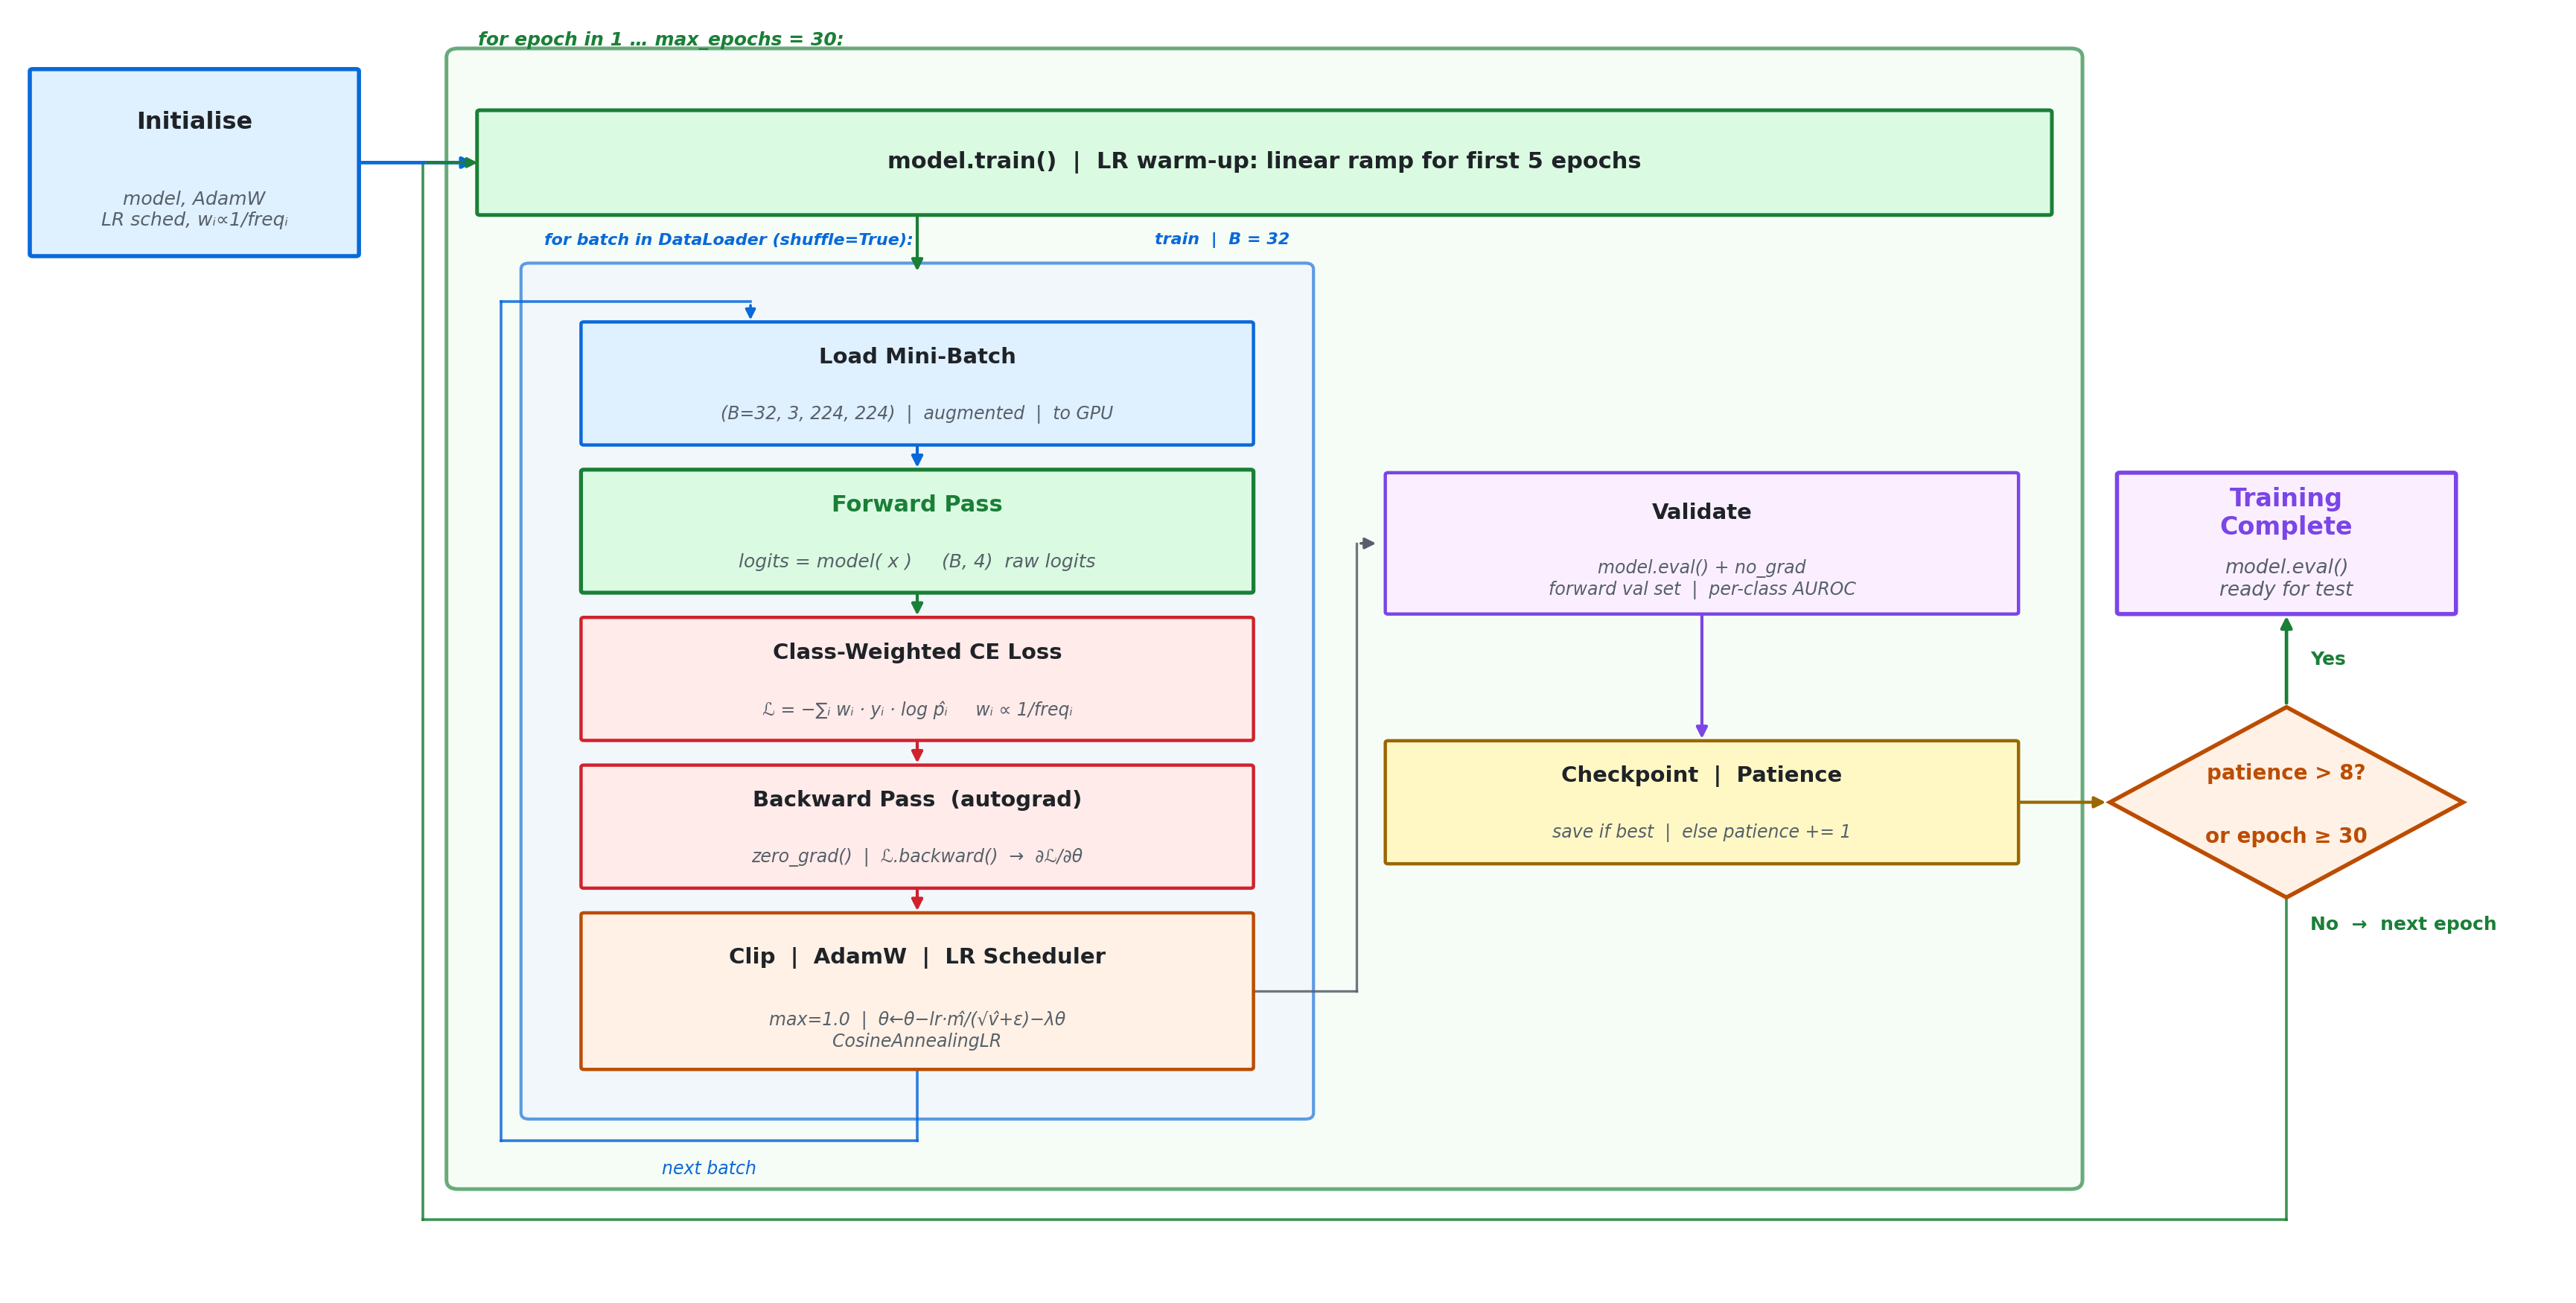

The Python source for this figure:
#!/usr/bin/env python3
"""
fig_training_loop_horizontal.py
Landscape hybrid layout for PowerPoint.
  - Width >> Height  (≈ 2 : 1 aspect ratio)
  - General flow reads left → right
  - Batch ops and validation stack vertically to save x-space
  - Short, compact boxes throughout

Output: figures/fig_training_loop_horizontal.{png,pdf}
"""

import os, numpy as np, matplotlib.pyplot as plt
from matplotlib.patches import FancyBboxPatch, Polygon
os.makedirs("figures", exist_ok=True)
plt.rcParams.update({"font.family": "DejaVu Sans"})

# ── Palette ────────────────────────────────────────────────────────────────
BG="#FFFFFF"; TEXT="#1F2328"; MUTED="#57606A"; BORDER="#D0D7DE"
BLUE="#0969DA"; GREEN="#1A7F37"; RED="#CF222E"; YELLOW="#9A6700"
PURPLE="#7B45E7"; ORANGE="#BC4C00"
FC_BLUE="#DFF0FF"; FC_GREEN="#DAFBE1"; FC_RED="#FFEBE9"
FC_YELLOW="#FFF8C5"; FC_PURPLE="#FBEFFF"; FC_ORANGE="#FFF1E5"

def rbox(ax, cx, cy, w, h, title, sub="", fc="#F6F8FA", ec=BORDER, elw=1.6,
         tsz=10.5, ssz=8.5, tc=TEXT, sc=MUTED, bold=True):
    ax.add_patch(FancyBboxPatch((cx-w/2, cy-h/2), w, h,
        boxstyle="round,pad=0.014", facecolor=fc, edgecolor=ec,
        linewidth=elw, zorder=3))
    fw = "bold" if bold else "normal"
    if sub:
        ax.text(cx, cy+h*0.22, title, ha="center", va="center",
            fontsize=tsz, fontweight=fw, color=tc, zorder=4)
        ax.text(cx, cy-h*0.26, sub, ha="center", va="center",
            fontsize=ssz, color=sc, style="italic", zorder=4)
    else:
        ax.text(cx, cy, title, ha="center", va="center",
            fontsize=tsz, fontweight=fw, color=tc, zorder=4)

def va(ax, x, y0, y1, color=MUTED, lw=1.6):
    ax.annotate("", xy=(x,y1), xytext=(x,y0),
        arrowprops=dict(arrowstyle="-|>", color=color, lw=lw, mutation_scale=11), zorder=5)

def ha(ax, x0, y, x1, color=MUTED, lw=1.6):
    ax.annotate("", xy=(x1,y), xytext=(x0,y),
        arrowprops=dict(arrowstyle="-|>", color=color, lw=lw, mutation_scale=11), zorder=5)

def diamond(ax, cx, cy, w, h, title, sub="", ec=ORANGE, fc=FC_ORANGE, tsz=10):
    pts = np.array([[cx,cy+h/2],[cx+w/2,cy],[cx,cy-h/2],[cx-w/2,cy]])
    ax.add_patch(Polygon(pts, closed=True, facecolor=fc, edgecolor=ec,
        linewidth=2.0, zorder=3))
    if sub:
        ax.text(cx, cy+h*0.15, title, ha="center", va="center",
            fontsize=tsz, color=ec, fontweight="bold", zorder=4)
        ax.text(cx, cy-h*0.18, sub, ha="center", va="center",
            fontsize=tsz, color=ec, fontweight="bold", zorder=4)
    else:
        ax.text(cx, cy, title, ha="center", va="center",
            fontsize=tsz, color=ec, fontweight="bold", zorder=4)

# ══════════════════════════════════════════════════════════════════════════
# Layout — all measurements in axis-coordinate units
# ══════════════════════════════════════════════════════════════════════════

# Box heights  (keep compact)
BH    = 0.66    # standard  (title only or very short sub)
BHT   = 0.78    # with subtitle
BHV   = 0.90    # validation boxes (need two sub-lines)
OPT_H = 1.00    # optimizer (two-line subtitle)
GAP   = 0.19    # vertical gap between batch boxes

# Column X centres and widths
BATCH_CX, BW   = 4.60, 3.40
VAL_CX,   VW   = 8.60, 3.20

# Row Y positions
CY_ES   = 9.10   # Epoch Start row
CY_DIA  = 4.90   # Decision / Checkpoint / Done row

# Batch column Y (top → bottom)
LOAD_CY  = 7.65
FWD_CY   = LOAD_CY  - BHT/2 - GAP - BHT/2
LOSS_CY  = FWD_CY   - BHT/2 - GAP - BHT/2
BWD_CY   = LOSS_CY  - BHT/2 - GAP - BHT/2
OPT_CY   = BWD_CY   - BHT/2 - GAP - OPT_H/2

OPT_BOT  = OPT_CY   - OPT_H/2
LOAD_TOP = LOAD_CY  + BHT/2

# Validation column Y
VAL_CY   = 6.60
CKP_CY   = CY_DIA

# Frame edges
BATCH_L  = BATCH_CX - BW/2 - 0.28
BATCH_R  = BATCH_CX + BW/2 + 0.28
BATCH_T  = LOAD_TOP + 0.36
BATCH_B  = OPT_BOT  - 0.30

EP_X0    = BATCH_L  - 0.36
EP_X1    = VAL_CX   + VW/2 + 0.28
EP_Y0    = BATCH_B  - 0.44
EP_Y1    = CY_ES    + BH/2  + 0.36

# Routing tracks
LB_X     = BATCH_L  - 0.28   # batch loop-back, left of batch frame
EP_LB_X  = EP_X0    - 0.18   # epoch loop-back, left of epoch frame
ROUTE_X  = BATCH_R  + 0.26   # vertical run connecting batch → validation

# Diamond and Done
DIA_W, DIA_H = 1.80, 1.25
DIA_CX   = EP_X1 + 0.20 + DIA_W/2
DIA_BOT  = CY_DIA - DIA_H/2
DONE_W   = 1.70
DONE_H   = BHV
DONE_CX  = DIA_CX
DONE_CY  = VAL_CY

# Init
INIT_W   = 1.65
INIT_CX  = EP_X0 - 0.52 - INIT_W/2

XL  = DONE_CX + DONE_W/2 + 0.55
EL_Y = EP_Y0 - 0.26

# ── Figure ────────────────────────────────────────────────────────────────
fig = plt.figure(figsize=(18, 9), facecolor=BG)

ax = fig.add_axes([0.03, 0.03, 0.95, 0.95])
ax.set_xlim(0, XL)
ax.set_ylim(EL_Y - 0.45, EP_Y1 + 0.28)
ax.axis("off"); ax.set_facecolor(BG)

# ── Epoch frame ───────────────────────────────────────────────────────────
ax.add_patch(FancyBboxPatch((EP_X0, EP_Y0), EP_X1-EP_X0, EP_Y1-EP_Y0,
    boxstyle="round,pad=0.06", facecolor="#F2FCF2", edgecolor=GREEN,
    linewidth=1.8, zorder=1, alpha=0.65))
ax.text(EP_X0+0.10, EP_Y1+0.05,
    "for epoch in 1 … max_epochs = 30:",
    fontsize=9, color=GREEN, va="bottom", style="italic", fontweight="bold")

# ── Batch frame ───────────────────────────────────────────────────────────
ax.add_patch(FancyBboxPatch((BATCH_L, BATCH_B), BATCH_R-BATCH_L, BATCH_T-BATCH_B,
    boxstyle="round,pad=0.04", facecolor="#F0F4FF", edgecolor=BLUE,
    linewidth=1.5, zorder=1, alpha=0.65))
ax.text(BATCH_L+0.08, BATCH_T+0.14,
    "for batch in DataLoader (shuffle=True):",
    fontsize=8, color=BLUE, va="bottom", style="italic", fontweight="bold")
ax.text(BATCH_R-0.08, BATCH_T+0.14,
    "train  |  B = 32",
    fontsize=8, color=BLUE, va="bottom", style="italic", fontweight="bold", ha="right")

# ══════════════════════════════════════════════════════════════════════════
# INIT
# ══════════════════════════════════════════════════════════════════════════
rbox(ax, INIT_CX, CY_ES, INIT_W, 1.20, "Initialise",
    sub="model, AdamW\nLR sched, wᵢ∝1/freqᵢ",
    fc=FC_BLUE, ec=BLUE, elw=2.0, tsz=11.5, ssz=9)
ha(ax, INIT_CX+INIT_W/2, CY_ES, EP_X0+0.10, BLUE, 1.7)

# ══════════════════════════════════════════════════════════════════════════
# EPOCH START  (wide banner across both sub-columns)
# ══════════════════════════════════════════════════════════════════════════
ES_W = EP_X1 - EP_X0 - 0.22
ES_CX = (EP_X0 + EP_X1) / 2
rbox(ax, ES_CX, CY_ES, ES_W, BH,
    "model.train()  |  LR warm-up: linear ramp for first 5 epochs",
    fc=FC_GREEN, ec=GREEN, elw=1.8, tsz=11, ssz=9.5)
va(ax, BATCH_CX, CY_ES-BH/2, BATCH_T-0.04, GREEN, 1.5)

# ══════════════════════════════════════════════════════════════════════════
# BATCH COLUMN  — five compact stacked boxes
# ══════════════════════════════════════════════════════════════════════════
rbox(ax, BATCH_CX, LOAD_CY, BW, BHT, "Load Mini-Batch",
    sub="(B=32, 3, 224, 224)  |  augmented  |  to GPU",
    fc=FC_BLUE, ec=BLUE, elw=1.6, tsz=10.5, ssz=8.5)
va(ax, BATCH_CX, LOAD_CY-BHT/2, FWD_CY+BHT/2, BLUE, 1.5)

rbox(ax, BATCH_CX, FWD_CY, BW, BHT, "Forward Pass",
    sub="logits = model( x )     (B, 4)  raw logits",
    fc=FC_GREEN, ec=GREEN, elw=1.9, tsz=11, ssz=9, tc=GREEN)
va(ax, BATCH_CX, FWD_CY-BHT/2, LOSS_CY+BHT/2, GREEN, 1.5)

rbox(ax, BATCH_CX, LOSS_CY, BW, BHT, "Class-Weighted CE Loss",
    sub="ℒ = −∑ᵢ wᵢ · yᵢ · log p̂ᵢ     wᵢ ∝ 1/freqᵢ",
    fc=FC_RED, ec=RED, elw=1.6, tsz=10.5, ssz=8.5)
va(ax, BATCH_CX, LOSS_CY-BHT/2, BWD_CY+BHT/2, RED, 1.5)

rbox(ax, BATCH_CX, BWD_CY, BW, BHT, "Backward Pass  (autograd)",
    sub="zero_grad()  |  ℒ.backward()  →  ∂ℒ/∂θ",
    fc=FC_RED, ec=RED, elw=1.6, tsz=10.5, ssz=8.5)
va(ax, BATCH_CX, BWD_CY-BHT/2, OPT_CY+OPT_H/2, RED, 1.5)

rbox(ax, BATCH_CX, OPT_CY, BW, OPT_H, "Clip  |  AdamW  |  LR Scheduler",
    sub="max=1.0  |  θ←θ−lr·m̂/(√v̂+ε)−λθ\nCosineAnnealingLR",
    fc=FC_ORANGE, ec=ORANGE, elw=1.6, tsz=10.5, ssz=8.5)

# ── Batch loop-back (U-shape: down from Clip+Adam → under batch column → up → into Load Batch top)
UB_LOOP_X  = BATCH_L - 0.14          # left track: outside blue frame, inside green frame
UB_UNDER_Y = BATCH_B - 0.18          # bottom horizontal: below blue frame, inside green frame
UB_TOP_Y   = LOAD_TOP + 0.15         # top horizontal: above Load Batch, inside blue frame
UB_ENTRY_X = BATCH_CX - BW * 0.25   # x where arrow descends into Load Batch top
ax.plot([BATCH_CX, BATCH_CX], [OPT_BOT, UB_UNDER_Y],        # down from Clip+Adam
        color=BLUE, lw=1.3, alpha=0.85, zorder=2)
ax.plot([BATCH_CX, UB_LOOP_X], [UB_UNDER_Y, UB_UNDER_Y],    # left under batch column
        color=BLUE, lw=1.3, alpha=0.85, zorder=2)
ax.plot([UB_LOOP_X, UB_LOOP_X], [UB_UNDER_Y, UB_TOP_Y],     # up alongside batch column
        color=BLUE, lw=1.3, alpha=0.85, zorder=2)
ax.plot([UB_LOOP_X, UB_ENTRY_X], [UB_TOP_Y, UB_TOP_Y],      # right above Load Batch
        color=BLUE, lw=1.3, alpha=0.85, zorder=2)
ax.annotate("", xy=(UB_ENTRY_X, LOAD_TOP), xytext=(UB_ENTRY_X, UB_TOP_Y),
    arrowprops=dict(arrowstyle="-|>", color=BLUE, lw=1.3, mutation_scale=10), zorder=5)
ax.text((BATCH_CX + UB_LOOP_X) / 2, UB_UNDER_Y - 0.13,
    "next batch", ha="center", va="top",
    fontsize=8.5, color=BLUE, style="italic")

# ── Route: batch bottom → validation top ───────────────────────────────────
ax.plot([BATCH_CX+BW/2, ROUTE_X], [OPT_CY, OPT_CY],
        color=MUTED, lw=1.2, alpha=0.85, zorder=2)
ax.plot([ROUTE_X, ROUTE_X], [OPT_CY, VAL_CY],
        color=MUTED, lw=1.2, alpha=0.85, zorder=2)
ha(ax, ROUTE_X, VAL_CY, VAL_CX-VW/2-0.04, MUTED, 1.3)

# ══════════════════════════════════════════════════════════════════════════
# VALIDATION COLUMN  — two compact boxes
# ══════════════════════════════════════════════════════════════════════════
rbox(ax, VAL_CX, VAL_CY, VW, BHV, "Validate",
    sub="model.eval() + no_grad\nforward val set  |  per-class AUROC",
    fc=FC_PURPLE, ec=PURPLE, elw=1.6, tsz=10.5, ssz=8.5)
va(ax, VAL_CX, VAL_CY-BHV/2, CKP_CY+BHT/2, PURPLE, 1.5)

rbox(ax, VAL_CX, CKP_CY, VW, BHT, "Checkpoint  |  Patience",
    sub="save if best  |  else patience += 1",
    fc=FC_YELLOW, ec=YELLOW, elw=1.6, tsz=10.5, ssz=8.5)
ha(ax, VAL_CX+VW/2, CKP_CY, DIA_CX-DIA_W/2, YELLOW, 1.5)

# ══════════════════════════════════════════════════════════════════════════
# DECISION DIAMOND
# ══════════════════════════════════════════════════════════════════════════
diamond(ax, DIA_CX, CY_DIA, DIA_W, DIA_H,
    "patience > 8?",
    sub="or epoch ≥ 30",
    ec=ORANGE, fc=FC_ORANGE, tsz=10)

# Yes → Training Complete (upward arrow from diamond top)
va(ax, DIA_CX, CY_DIA+DIA_H/2, DONE_CY-DONE_H/2, GREEN, 1.7)
ax.text(DIA_CX + 0.12, (CY_DIA + DIA_H/2 + DONE_CY - DONE_H/2) / 2,
    "Yes",
    fontsize=9, color=GREEN, fontweight="bold", ha="left", va="center")

# No → epoch loop-back
ax.plot([DIA_CX, DIA_CX], [DIA_BOT, EL_Y],
        color=GREEN, lw=1.3, alpha=0.85, zorder=2)
ax.plot([DIA_CX, EP_LB_X], [EL_Y, EL_Y],
        color=GREEN, lw=1.3, alpha=0.85, zorder=2)
ax.plot([EP_LB_X, EP_LB_X], [EL_Y, CY_ES],
        color=GREEN, lw=1.3, alpha=0.85, zorder=2)
ax.annotate("", xy=(EP_X0+0.12, CY_ES), xytext=(EP_LB_X, CY_ES),
    arrowprops=dict(arrowstyle="-|>", color=GREEN, lw=1.3, mutation_scale=10), zorder=5)
ax.text(DIA_CX + 0.12, DIA_BOT - 0.12,
    "No  →  next epoch",
    ha="left", va="top", fontsize=9, color=GREEN, fontweight="bold")

# ══════════════════════════════════════════════════════════════════════════
# TRAINING COMPLETE
# ══════════════════════════════════════════════════════════════════════════
rbox(ax, DONE_CX, DONE_CY, DONE_W, DONE_H, "Training\nComplete",
    sub="model.eval()\nready for test",
    fc=FC_PURPLE, ec=PURPLE, elw=2.0, tsz=12, ssz=9.5, tc=PURPLE)


fig.savefig("figures/fig_training_loop_horizontal.png", dpi=200,
    bbox_inches="tight", facecolor=BG)
fig.savefig("figures/fig_training_loop_horizontal.pdf",
    bbox_inches="tight", facecolor=BG)
plt.close(fig)
print("Saved → figures/fig_training_loop_horizontal.{png,pdf}")
